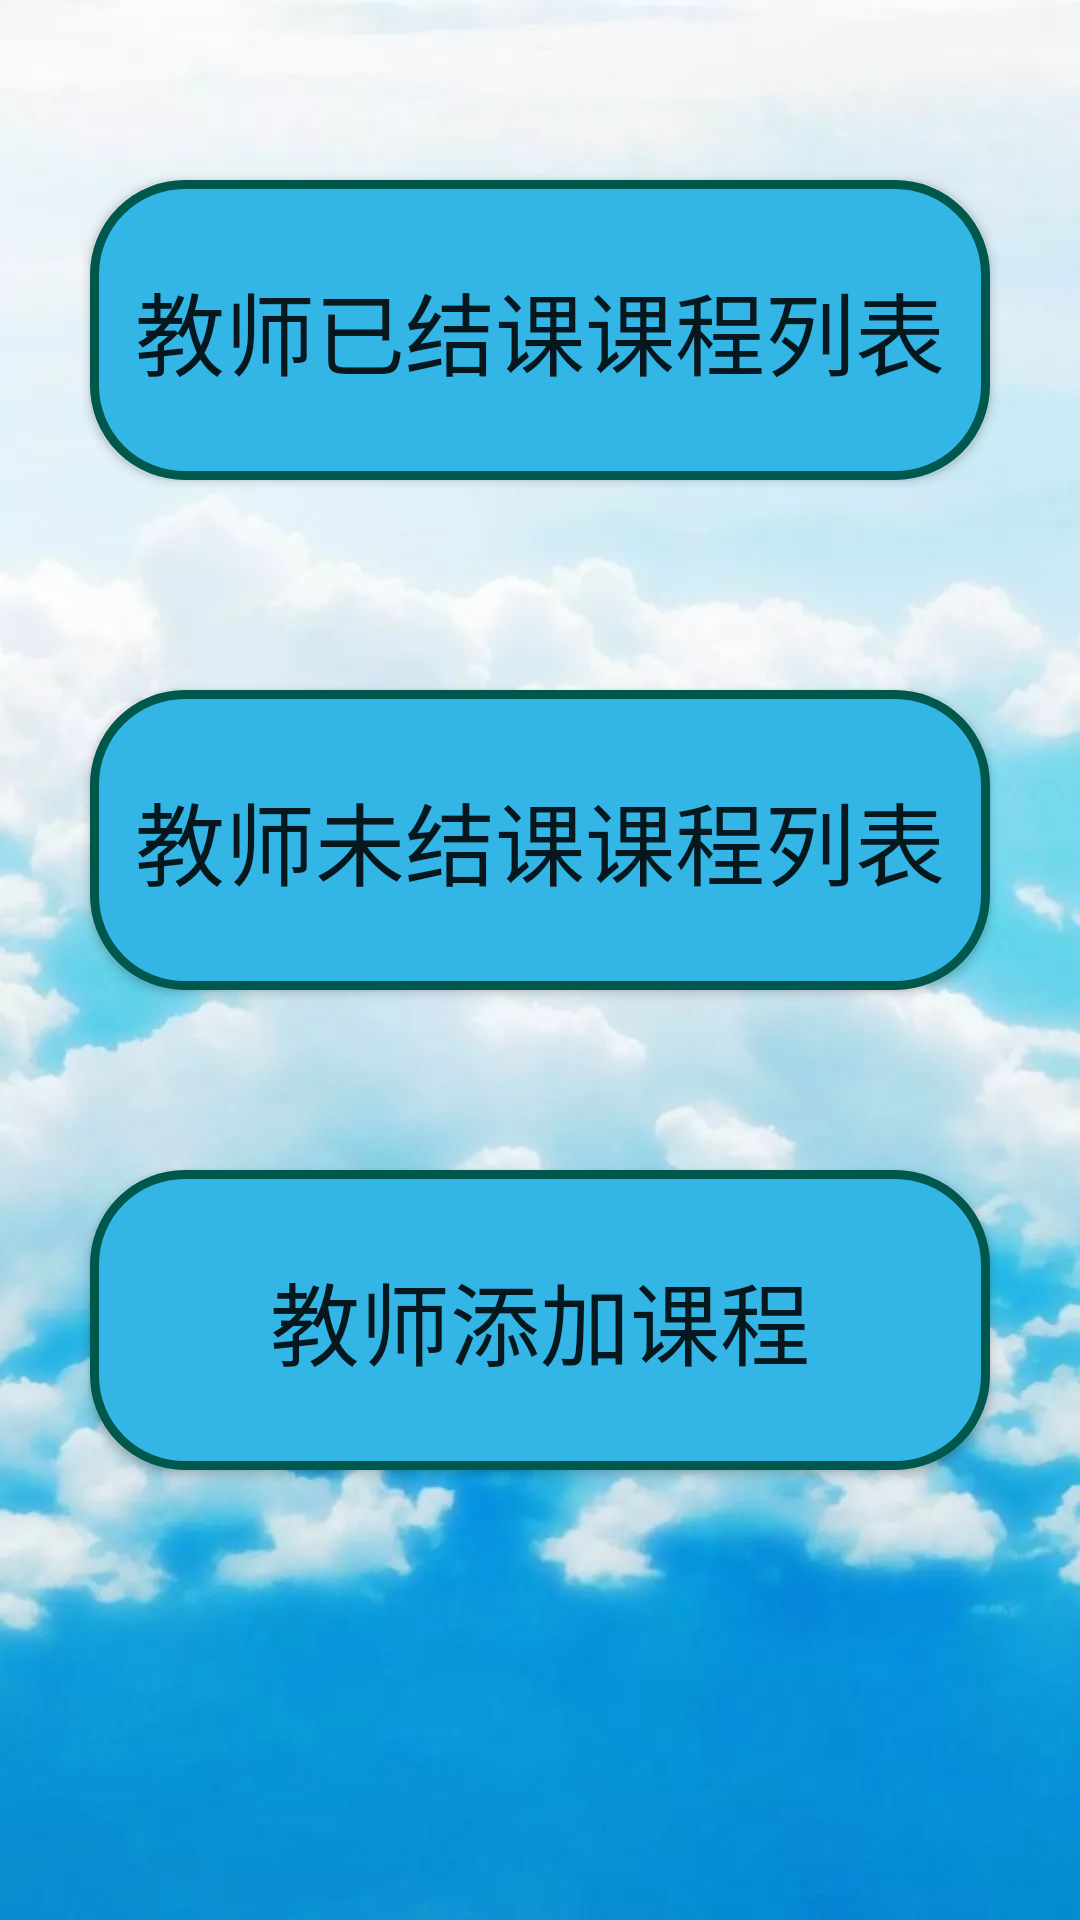

Layout XML and referenced resources for this Android screen:
<!-- AndroidManifest.xml: application theme Theme.MyApplication.NoACtionBar -->
<!-- res/layout/fragment_teacher_course.xml -->
<?xml version="1.0" encoding="utf-8"?>
<LinearLayout xmlns:android="http://schemas.android.com/apk/res/android"
    xmlns:tools="http://schemas.android.com/tools"
    android:layout_width="match_parent"
    android:layout_height="match_parent"
    android:background="@mipmap/b_5"
    android:orientation="vertical"
    tools:context=".Fragment.TeacherCourseFragment">

    <Button
        android:id="@+id/enterTeacherHaveClassList"
        android:layout_width="match_parent"
        android:layout_height="100dp"
        android:layout_marginLeft="30dp"
        android:layout_marginTop="60dp"
        android:layout_marginRight="30dp"
        android:layout_marginBottom="10dp"
        android:background="@drawable/shap_button"
        android:text="教师已结课课程列表"
        android:textSize="30sp" />

    <Button
        android:id="@+id/enterTeacherHaveNotClassList"
        android:layout_width="match_parent"
        android:layout_height="100dp"
        android:layout_marginLeft="30dp"
        android:layout_marginTop="60dp"
        android:layout_marginRight="30dp"
        android:layout_marginBottom="30dp"
        android:background="@drawable/shap_button"
        android:text="教师未结课课程列表"
        android:textSize="30sp" />

    <Button
        android:id="@+id/enterTeacherAddCourse"
        android:layout_width="match_parent"
        android:layout_height="100dp"
        android:layout_marginLeft="30dp"
        android:layout_marginTop="30dp"
        android:layout_marginRight="30dp"
        android:layout_marginBottom="10dp"
        android:background="@drawable/shap_button"
        android:text="教师添加课程"
        android:textSize="30sp" />
</LinearLayout>
<!-- resources referenced by this layout -->
<resources>
  <!-- drawable shap_button (drawable) -->
  <?xml version="1.0" encoding="utf-8"?>
  <shape xmlns:android="http://schemas.android.com/apk/res/android"
      android:shape="rectangle">
  
      
      <solid android:color="#33B5E5" />
      
      <corners android:radius="30dp" />
      
      <stroke
          android:width="3dp"
          android:color="#00574B" />
  
      <padding
          android:bottom="15dp"
          android:left="15dp"
          android:right="15dp"
          android:top="15dp" />
      
  </shape>
  <!-- mipmap b_5: jpeg bitmap (mipmap-xxhdpi, 72035 bytes) -->
  <style name="Theme.MyApplication.NoACtionBar">
          <item name="windowActionBar">false</item>
          <item name="windowNoTitle">true</item>
      </style>
</resources>
